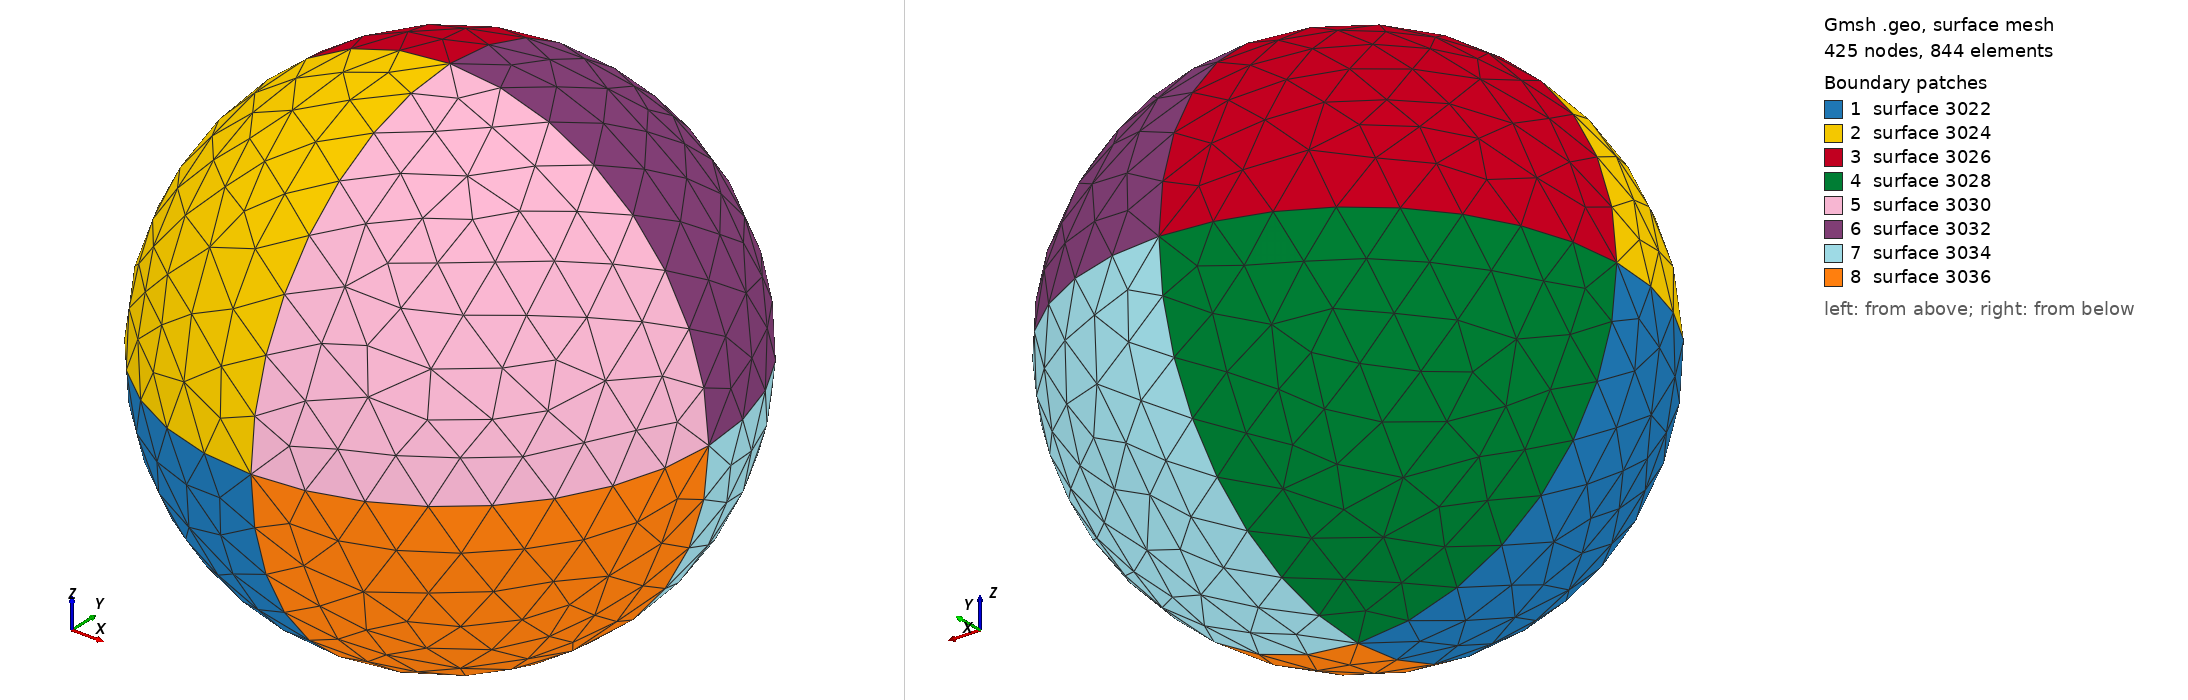

Gmsh geometry script, surface-meshed: 425 nodes, 844 surface elements. Boundary patches (legend numbers): 1 surface 3022, 2 surface 3024, 3 surface 3026, 4 surface 3028, 5 surface 3030, 6 surface 3032, 7 surface 3034, 8 surface 3036. Left view from above one corner, right view from below the opposite corner. The script declares no physical surfaces, so the legend lists its geometric surfaces. The drawing asked Gmsh for element sizes between 1% and 20% of the model's largest extent; the script's own settings can give other sizes.

=== SphereExt.geo (drawn) ===

//////////////////////////////////////////////////////////////
//     Simple spherical model (for external bounds)         //
//                                                          //
//                                                          //
// This system can be translated                            //
// No physical groups are pre -built                        //
//                                                          //
// Please take to the volume definition in case of insertion//
//into an external system.                                  //
//                                                          //
// author: J.Forest, Artenum SARL                           //
//////////////////////////////////////////////////////////////


// settings parameters
// default values

// Description of the template variables (used by Keridwen Gmsh template parser)
//# Sphere
//@ extSphereInitialId # int # Id of the first element in the geo file
//@ extRadius # float # Sphere radius
//@ extResol # float # Sphere resolution
//@ translateX # float # Sphere centre, X coordinate
//@ translateY # float # Sphere centre, Y coordinate
//@ translateZ # float # Sphere centre, Z coordinate

extSphereInitialId = 3000;

extRadius = 10;
extResol = 2;

translateX = 0;
translateY = 0;
translateZ = 0;

///////////////////////////////////////////////////////////
// DO NOT EDIT BELOW
///////////////////////////////////////////////////////////
// extSphere
Point(extSphereInitialId+1) = {extRadius+0.0, 0.0, 0.0, extResol};
Point(extSphereInitialId+2) = {-extRadius+0.0, 0.0, 0.0, extResol};
Point(extSphereInitialId+3) = {0.0, extRadius+0.0, 0.0, extResol};
Point(extSphereInitialId+4) = {0.0, -extRadius+0.0, 0.0, extResol};
Point(extSphereInitialId+5) = {0.0, 0.0, extRadius+0.0, extResol};
Point(extSphereInitialId+6) = {0.0, 0.0, -extRadius+0.0, extResol};
Point(extSphereInitialId+7) = {0.0, 0.0, 0.0, extResol};

Circle (extSphereInitialId+9) = {extSphereInitialId+4, extSphereInitialId+7, extSphereInitialId+1};
Circle (extSphereInitialId+10) = {extSphereInitialId+4, extSphereInitialId+7, extSphereInitialId+5};
Circle (extSphereInitialId+11) = {extSphereInitialId+1, extSphereInitialId+7, extSphereInitialId+5};
Circle (extSphereInitialId+12) = {extSphereInitialId+4, extSphereInitialId+7, extSphereInitialId+2};
Circle (extSphereInitialId+13) = {extSphereInitialId+2, extSphereInitialId+7, extSphereInitialId+5};
Circle (extSphereInitialId+14) = {extSphereInitialId+2, extSphereInitialId+7, extSphereInitialId+3};
Circle (extSphereInitialId+15) = {extSphereInitialId+3, extSphereInitialId+7, extSphereInitialId+1};
Circle (extSphereInitialId+16) = {extSphereInitialId+6, extSphereInitialId+7, extSphereInitialId+3};
Circle (extSphereInitialId+17) = {extSphereInitialId+6, extSphereInitialId+7, extSphereInitialId+2};
Circle (extSphereInitialId+18) = {extSphereInitialId+6, extSphereInitialId+7, extSphereInitialId+4};
Circle (extSphereInitialId+19) = {extSphereInitialId+6, extSphereInitialId+7, extSphereInitialId+1};
Circle (extSphereInitialId+20) = {extSphereInitialId+3, extSphereInitialId+7, extSphereInitialId+5};

Line Loop (extSphereInitialId+22) = {extSphereInitialId+12, -(extSphereInitialId+17), extSphereInitialId+18};
Ruled Surface (extSphereInitialId+22) = {extSphereInitialId+22};

Line Loop (extSphereInitialId+24) = {extSphereInitialId+10, -(extSphereInitialId+13), -(extSphereInitialId+12)};
Ruled Surface (extSphereInitialId+24) = {extSphereInitialId+24};

Line Loop (extSphereInitialId+26) = {extSphereInitialId+13, -(extSphereInitialId+20), -(extSphereInitialId+14)};
Ruled Surface (extSphereInitialId+26) = {extSphereInitialId+26};

Line Loop (extSphereInitialId+28) = {extSphereInitialId+14, -(extSphereInitialId+16), extSphereInitialId+17};
Ruled Surface (extSphereInitialId+28) = {extSphereInitialId+28};

Line Loop (extSphereInitialId+30) = {extSphereInitialId+11, -(extSphereInitialId+10), extSphereInitialId+9};
Ruled Surface (extSphereInitialId+30) = {extSphereInitialId+30};

Line Loop (extSphereInitialId+32) = {extSphereInitialId+11, -(extSphereInitialId+20), extSphereInitialId+15};
Ruled Surface (extSphereInitialId+32) = {extSphereInitialId+32};

Line Loop (extSphereInitialId+34) = {extSphereInitialId+15, -(extSphereInitialId+19), extSphereInitialId+16};
Ruled Surface (extSphereInitialId+34) = {extSphereInitialId+34};

Line Loop (extSphereInitialId+36) = {extSphereInitialId+9, -(extSphereInitialId+19), extSphereInitialId+18};
Ruled Surface (extSphereInitialId+36) = {extSphereInitialId+36};

// translation function
Translate {translateX, translateY, translateZ} {
  Surface{extSphereInitialId + 34, extSphereInitialId + 32, extSphereInitialId + 26, extSphereInitialId + 24, extSphereInitialId + 36, extSphereInitialId + 30, extSphereInitialId + 22, extSphereInitialId + 28};
}
